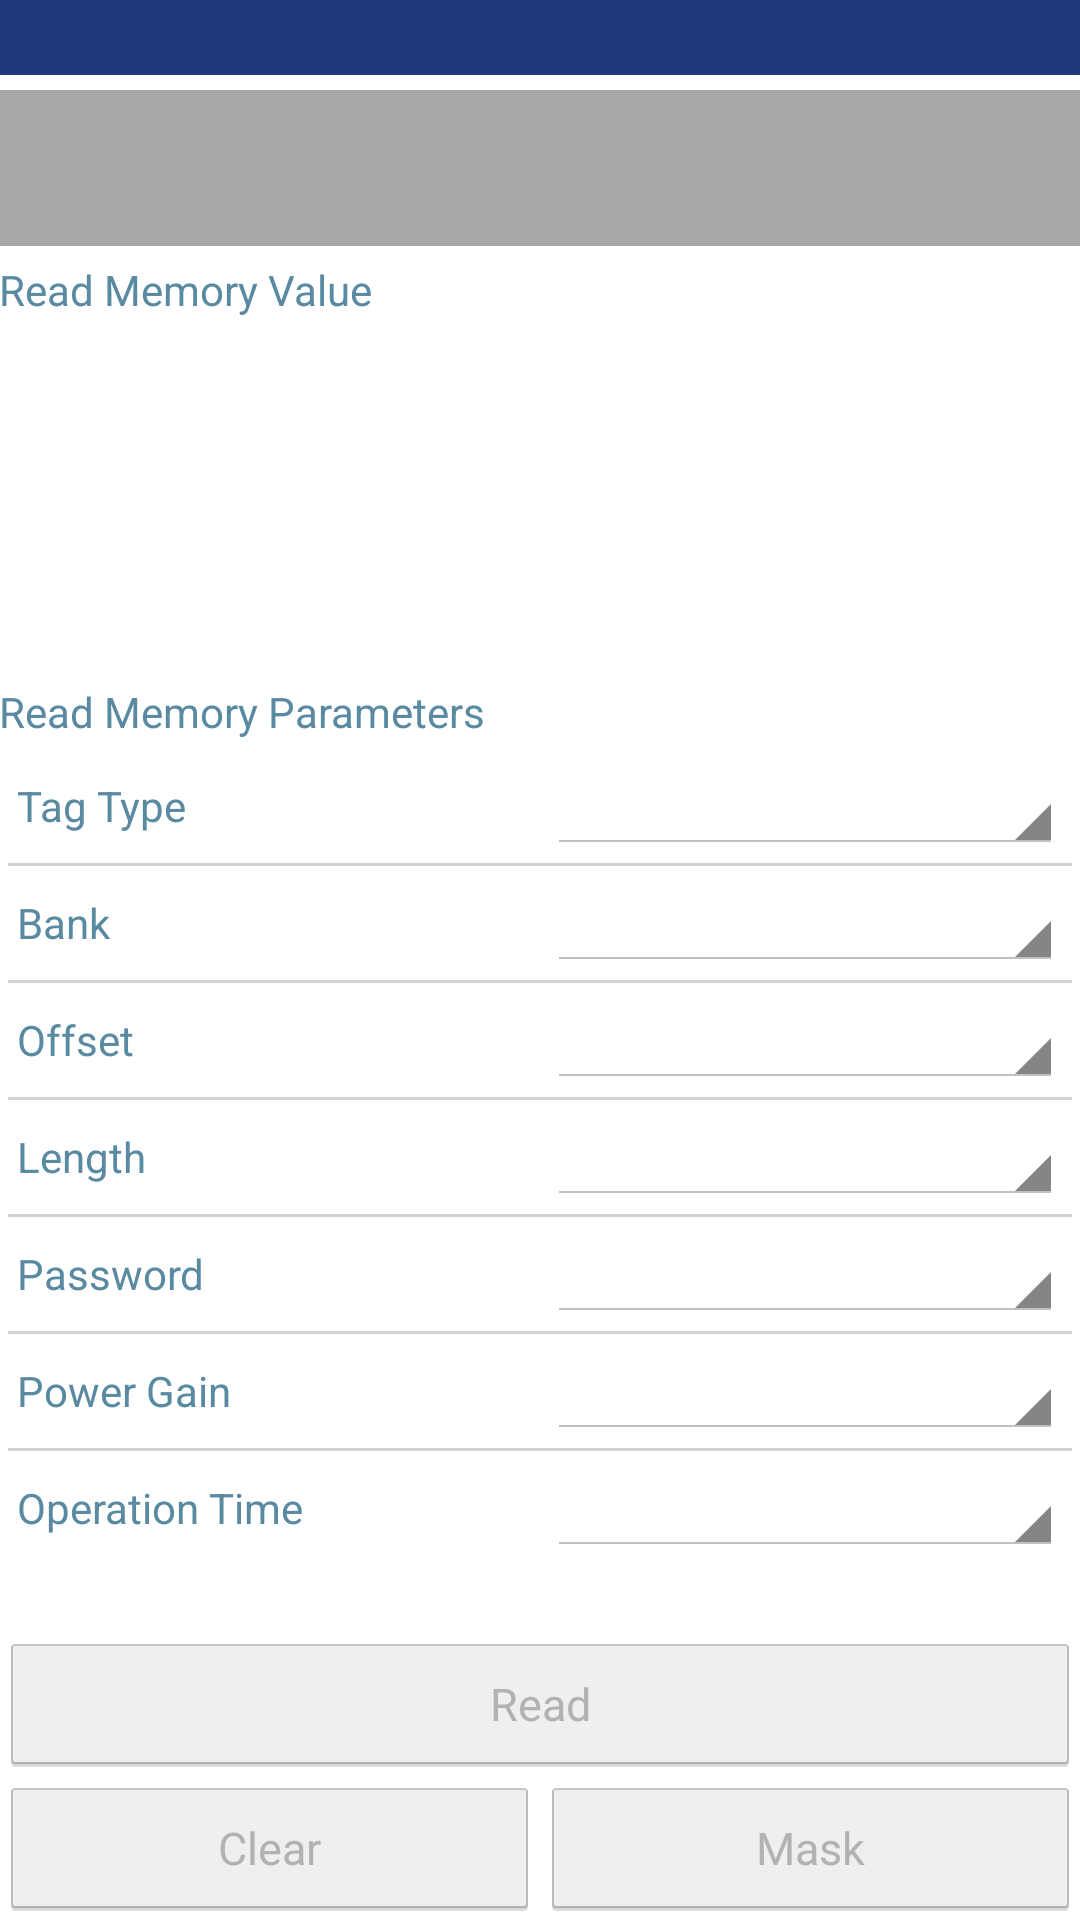

Produce the Android XML layout that renders to this screen, including the resource entries it uses.
<!-- AndroidManifest.xml: application theme AppTheme -->
<!-- res/layout/activity_read_memory.xml -->
<?xml version="1.0" encoding="utf-8"?>

<LinearLayout xmlns:android="http://schemas.android.com/apk/res/android"
    xmlns:tools="http://schemas.android.com/tools"
    android:layout_width="match_parent"
    android:layout_height="match_parent"
    android:orientation="vertical"
    android:paddingBottom="@dimen/activity_vertical_margin"
    android:paddingLeft="@dimen/activity_horizontal_margin"
    android:paddingRight="@dimen/activity_horizontal_margin"
    android:paddingTop="@dimen/activity_vertical_margin"
    tools:context=".view.MemoryView" >
    
    
    <LinearLayout
        android:layout_width="match_parent"
        android:layout_height="wrap_content"
        android:background="@color/selection_background"
        android:orientation="vertical" >
        
	    <TextView android:id="@+id/selection"
	        style="@style/Widget.View.SelectMaskTextView"
	        android:layout_width="match_parent"
	        android:layout_height="wrap_content" />
        
    </LinearLayout>
    
    <View android:layout_width="match_parent" android:layout_height="5dp" />
    
    
    <LinearLayout android:id="@+id/background"
        android:layout_width="match_parent"
        android:layout_height="wrap_content"
	    android:gravity="center_horizontal|center_vertical"
	    android:background="@color/message_background"
	    android:orientation="horizontal" >
        
       	<ProgressBar 
            android:id="@+id/progress_bar"
            android:layout_width="wrap_content"
            android:layout_height="wrap_content"
		    android:gravity="center_horizontal|center_vertical"
            android:visibility="gone"/>
        
        <TextView 
            android:id="@+id/message"
            style="@style/Widget.View.MessageTextView"
            android:layout_width="match_parent"
            android:layout_height="52dp" />
            
    </LinearLayout>
    
    <View android:layout_width="match_parent" android:layout_height="5dp" />
    
    
    <TextView 
        style="@style/Widget.View.LabelTextView"
        android:layout_width="match_parent"
        android:layout_height="wrap_content"
 	    android:gravity="center_vertical"
        android:text="@string/read_memory_value" />
    
    <ListView
        android:id="@+id/read_value"
        android:layout_width="match_parent"
        android:layout_height="0dp"
        android:layout_weight="1"
        android:background="@drawable/border" />
    
    <View android:layout_width="match_parent" android:layout_height="5dp" />
    
    
    <TextView 
        style="@style/Widget.View.LabelTextView"
        android:layout_width="match_parent"
        android:layout_height="wrap_content"
 	    android:gravity="center_vertical"
        android:text="@string/read_memory_param" />
	
    <ScrollView
	    android:layout_width="match_parent"
	    android:layout_height="0dp"
	    android:layout_weight="2.5"
	    android:background="@drawable/border" >
      
	    <LinearLayout
	        android:layout_width="match_parent"
	        android:layout_height="wrap_content"
	        android:orientation="vertical"
	        android:gravity="center_vertical"
	        android:padding="3dp" >
	        
	        
			<LinearLayout
			    android:layout_width="match_parent"
			    android:layout_height="wrap_content"
                android:gravity="center_vertical"
			    android:orientation="horizontal"
			    android:padding="3dp" >
			    
			    <TextView
			        style="@style/Widget.View.LabelTextView"
			        android:layout_width="0dp"
			        android:layout_height="wrap_content"
			        android:layout_weight="1"
			        android:layout_gravity="center_vertical"
			        android:text="@string/tag_type" />
			    
			    <View android:layout_width="5dp" android:layout_height="5dp" />
			    
			    <TextView android:id="@+id/tag_type"
			        style="@style/Widget.View.ValueTextView"
			        android:layout_width="0dp"
			        android:layout_height="wrap_content"
			        android:layout_weight="1" />
			    
			</LinearLayout>
			
			<View android:layout_width="match_parent" android:layout_height="1dp" android:background="@color/split_line_color" />
				        
			
			<LinearLayout
			    android:layout_width="match_parent"
			    android:layout_height="wrap_content"
                android:gravity="center_vertical"
			    android:orientation="horizontal"
			    android:padding="3dp" >
			    
			    <TextView
			        style="@style/Widget.View.LabelTextView"
			        android:layout_width="0dp"
			        android:layout_height="wrap_content"
			        android:layout_weight="1"
			        android:layout_gravity="center_vertical"
			        android:text="@string/bank" />
			    
			    <View android:layout_width="5dp" android:layout_height="5dp" />
			    
			    <TextView android:id="@+id/bank"
			        style="@style/Widget.View.ValueTextView"
			        android:layout_width="0dp"
			        android:layout_height="wrap_content"
			        android:layout_weight="1" />
			    
			</LinearLayout>
			
			<View android:layout_width="match_parent" android:layout_height="1dp" android:background="@color/split_line_color" />
			
			
			<LinearLayout
			    android:layout_width="match_parent"
			    android:layout_height="wrap_content"
                android:gravity="center_vertical"
			    android:orientation="horizontal"
			    android:padding="3dp" >
			    
			    <TextView
			        style="@style/Widget.View.LabelTextView"
			        android:layout_width="0dp"
			        android:layout_height="wrap_content"
			        android:layout_weight="1"
			        android:layout_gravity="center_vertical"
			        android:text="@string/offset" />
			    
			    <View android:layout_width="5dp" android:layout_height="5dp" />
			    
			    <TextView android:id="@+id/offset"
			        style="@style/Widget.View.ValueTextView"
			        android:layout_width="0dp"
			        android:layout_height="wrap_content"
			        android:layout_weight="1" />
			    
			</LinearLayout>
			
			<View android:layout_width="match_parent" android:layout_height="1dp" android:background="@color/split_line_color" />
			
			
			<LinearLayout
			    android:layout_width="match_parent"
			    android:layout_height="wrap_content"
                android:gravity="center_vertical"
			    android:orientation="horizontal"
			    android:padding="3dp" >
			    
			    <TextView
			        style="@style/Widget.View.LabelTextView"
			        android:layout_width="0dp"
			        android:layout_height="wrap_content"
			        android:layout_weight="1"
			        android:layout_gravity="center_vertical"
			        android:text="@string/length" />
			    
			    <View android:layout_width="5dp" android:layout_height="5dp" />
			    
			    <TextView android:id="@+id/length"
			        style="@style/Widget.View.ValueTextView"
			        android:layout_width="0dp"
			        android:layout_height="wrap_content"
			        android:layout_weight="1" />
			    
			</LinearLayout>
			
			<View android:layout_width="match_parent" android:layout_height="1dp" android:background="@color/split_line_color" />
	        
			
			<LinearLayout
			    android:layout_width="match_parent"
			    android:layout_height="wrap_content"
                android:gravity="center_vertical"
			    android:orientation="horizontal"
			    android:padding="3dp" >
		
				<TextView 
				    style="@style/Widget.View.LabelTextView"
					android:layout_width="0dp"
					android:layout_height="wrap_content"
					android:layout_weight="1"
					android:gravity="center_vertical"
					android:text="@string/password"/>
			    
			    <View android:layout_width="5dp" android:layout_height="5dp" />
			    
			    <TextView android:id="@+id/password"
			        style="@style/Widget.View.ValueTextView"
			        android:layout_width="0dp"
			        android:layout_height="wrap_content"
			        android:layout_weight="1" />
			    			    	    
			</LinearLayout>
			
			<View android:layout_width="match_parent" android:layout_height="1dp" android:background="@color/split_line_color" />
			
			
			<LinearLayout
			    android:layout_width="match_parent"
			    android:layout_height="wrap_content"
                android:gravity="center_vertical"
			    android:orientation="horizontal"
			    android:padding="3dp" >
			    
			    <TextView
			        style="@style/Widget.View.LabelTextView"
			        android:layout_width="0dp"
			        android:layout_height="wrap_content"
			        android:layout_weight="1"
			        android:layout_gravity="center_vertical"
			        android:text="@string/power_gain" />
			    
			    <View android:layout_width="5dp" android:layout_height="5dp" />
			    
			    <TextView android:id="@+id/power_gain"
			        style="@style/Widget.View.ValueTextView"
			        android:layout_width="0dp"
			        android:layout_height="wrap_content"
			        android:layout_weight="1" />
			    
			</LinearLayout>
			
		    <View android:layout_width="match_parent" android:layout_height="1dp" android:background="@color/split_line_color" />
			
		    
            <LinearLayout
                android:layout_width="match_parent"
                android:layout_height="wrap_content"
                android:gravity="center_vertical"
			    android:orientation="horizontal"
			    android:padding="3dp" >

                <TextView
                    style="@style/Widget.View.LabelTextView"
                    android:layout_width="0dp"
                    android:layout_height="wrap_content"
                    android:layout_gravity="center_vertical"
                    android:layout_weight="1"
                    android:text="@string/operation_time" />
			    
			    <View android:layout_width="5dp" android:layout_height="5dp" />
			    
			    <TextView android:id="@+id/operation_time"
			        style="@style/Widget.View.ValueTextView"
			        android:layout_width="0dp"
			        android:layout_height="wrap_content"
			        android:layout_weight="1" />
                
            </LinearLayout>
	        
        </LinearLayout>
        
    </ScrollView>
    
    <View android:layout_width="match_parent" android:layout_height="5dp" />
    
    
    
    <TableLayout
        android:layout_width="match_parent"
        android:layout_height="wrap_content" >
        
        <TableRow >
            
	        <Button android:id="@+id/action"
	         	style="@style/Widget.View.Button"
	            android:layout_width="0dp"
	            android:layout_height="wrap_content"
	            android:layout_weight="1"
	            android:text="@string/action_read" />

        </TableRow>
        
        <TableRow >
	        
	        <Button android:id="@+id/clear"
	         	style="@style/Widget.View.Button"
	            android:layout_width="0dp"
	            android:layout_height="wrap_content"
	            android:layout_weight="1"
	            android:text="@string/action_clear" />
            
            <Button android:id="@+id/mask"
	         	style="@style/Widget.View.Button"
                android:layout_width="0dp"
                android:layout_height="wrap_content"
                android:layout_weight="1"
                android:text="@string/action_mask" />
	        
        </TableRow>
        
    </TableLayout>
    
</LinearLayout>
<!-- resources referenced by this layout -->
<resources>
  <color name="message_background">#a9a9a9</color>
  <color name="selection_background">#1e377d</color>
  <color name="split_line_color">#d2d2d2</color>
  <string name="action_clear">Clear</string>
  <string name="action_mask">Mask</string>
  <string name="action_read">Read</string>
  <string name="bank">Bank</string>
  <string name="length">Length</string>
  <string name="offset">Offset</string>
  <string name="operation_time">Operation Time</string>
  <string name="password">Password</string>
  <string name="power_gain">Power Gain</string>
  <string name="read_memory_param">Read Memory Parameters</string>
  <string name="read_memory_value">Read Memory Value</string>
  <string name="tag_type">Tag Type</string>
  <style name="Widget.View.Button" parent="android:Widget.Holo.Light.Button">
          <item name="android:enabled">false</item>
          <item name="android:textSize">15sp</item>
      </style>
  <style name="Widget.View.LabelTextView" parent="android:Widget.Holo.Light.TextView">
          <item name="android:textColor">@color/label_color</item>
          <item name="android:textSize">14sp</item>
      </style>
  <style name="Widget.View.MessageTextView" parent="android:Widget.Holo.Light.TextView">
          <item name="android:gravity">center_horizontal|center_vertical</item>
          <item name="android:textColor">@color/white</item>
          <item name="android:textSize">14sp</item>
      </style>
  <style name="Widget.View.SelectMaskTextView" parent="android:Widget.Holo.Light.TextView">
          <item name="android:gravity">center_horizontal|center_vertical</item>
          <item name="android:padding">3dp</item>
          <item name="android:textColor">@color/white</item>
          <item name="android:textSize">14sp</item>
      </style>
  <style name="Widget.View.ValueTextView" parent="android:Widget.Holo.Light.Spinner">
          <item name="android:textSize">14sp</item>
      </style>
  <style name="AppTheme" parent="AppBaseTheme">
          
      </style>
  <color name="label_color">#598aa1</color>
  <color name="white">#ffffff</color>
  <style name="AppBaseTheme" parent="android:Theme.Holo.Light.DarkActionBar">
          
      </style>
</resources>
